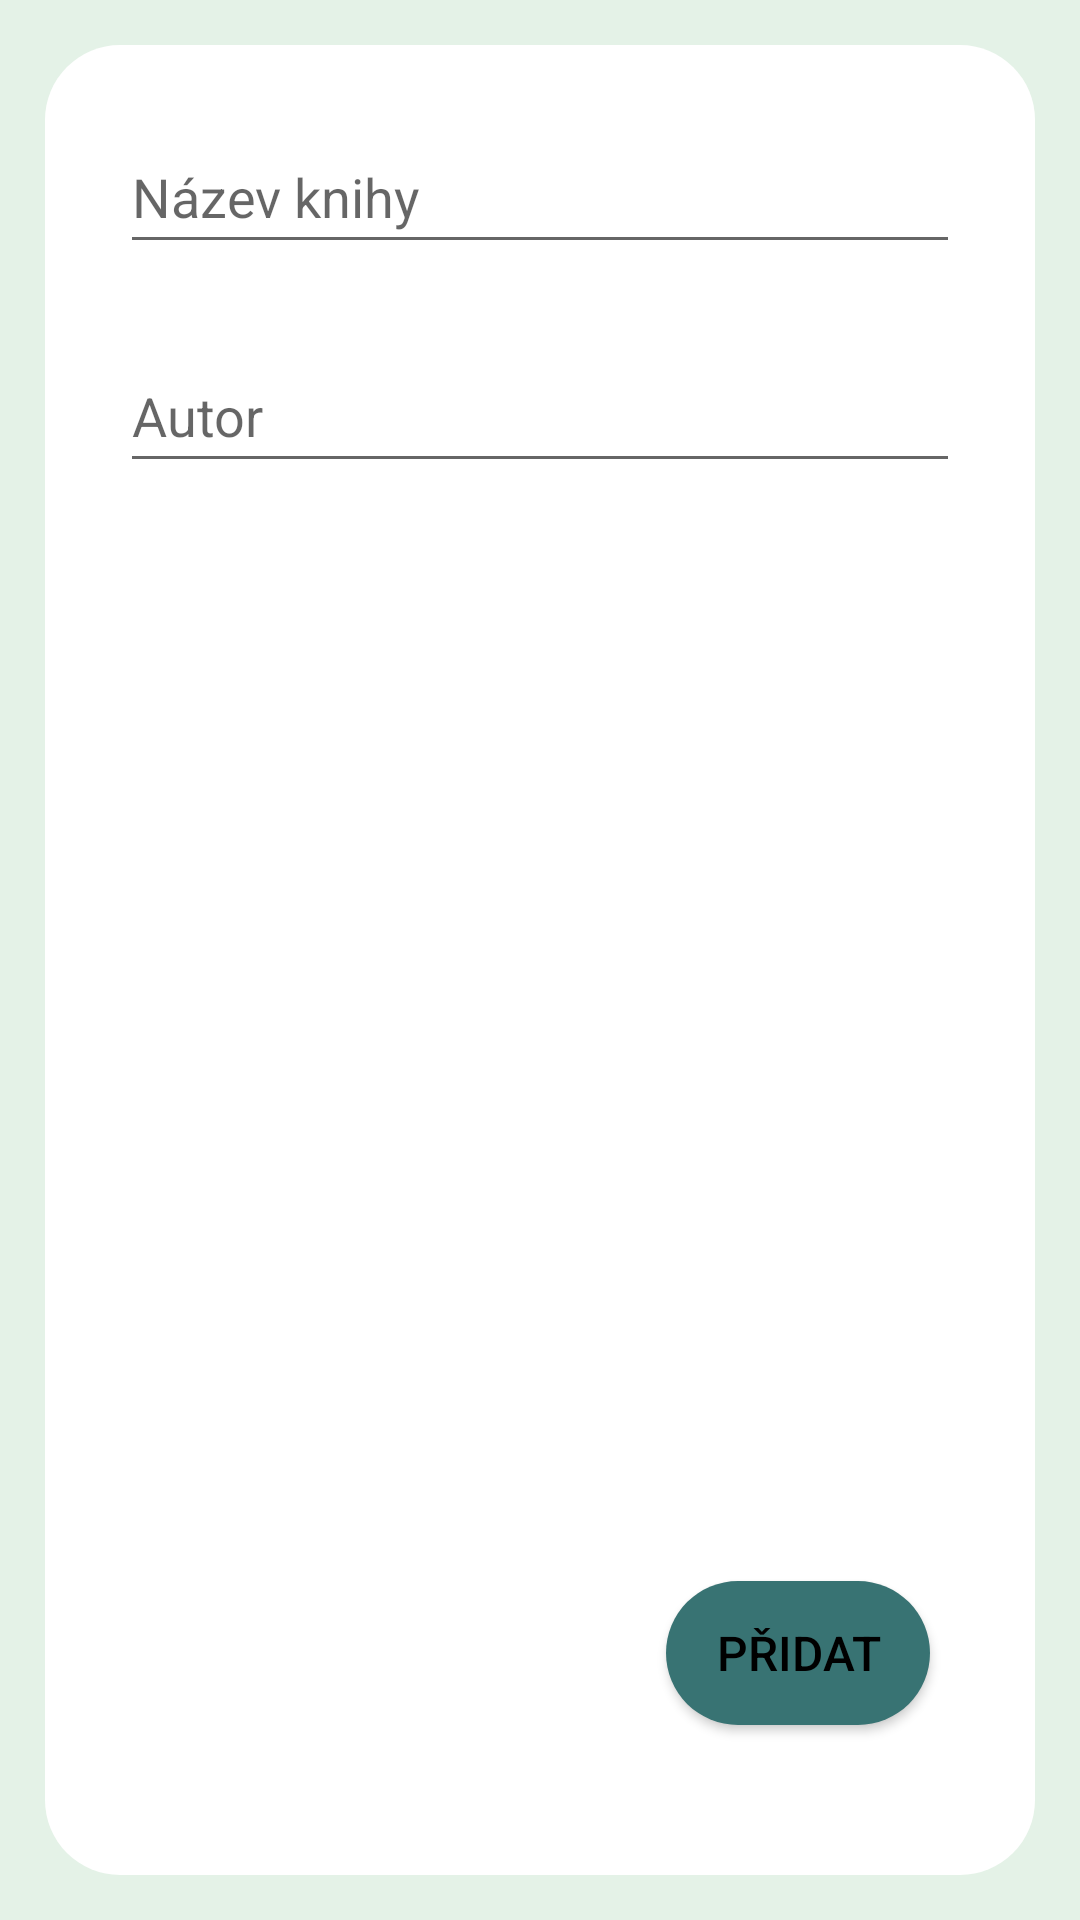

Write the Android layout XML for this screen, with the resource values it uses.
<!-- AndroidManifest.xml: application theme Theme.Knihovna -->
<!-- res/layout/activity_add_to_wishlist.xml -->
<?xml version="1.0" encoding="utf-8"?>
<layout xmlns:tools="http://schemas.android.com/tools"
    xmlns:android="http://schemas.android.com/apk/res/android"
    xmlns:app="http://schemas.android.com/apk/res-auto">
    <data>
        <variable
            name="model"
            type="com.example.knihovna.viewModels.AddToWishlistActivityViewModel"
            />
    </data>
<androidx.constraintlayout.widget.ConstraintLayout
    android:layout_width="match_parent"
    android:layout_height="match_parent"
    tools:context=".AddToWishlistActivity"
    android:background="@color/green_ultra_light">



    <View
        android:id="@+id/box_main"
        android:layout_width="match_parent"
        android:layout_height="match_parent"
        android:layout_margin="15sp"

        android:background="@drawable/rounded_background"

        tools:layout_editor_absoluteX="10dp"
        app:layout_constraintBottom_toBottomOf="parent"/>
    <AutoCompleteTextView
        android:id="@+id/input_text_name"
        android:layout_width="match_parent"
        android:layout_height="48dp"
        android:layout_marginHorizontal="40sp"
        android:layout_marginTop="25dp"

        android:ems="10"
        android:inputType="textPersonName"
        android:hint="Název knihy"

        app:layout_constraintTop_toTopOf="@id/box_main"
        app:layout_constraintLeft_toLeftOf="@id/box_main"/>

    <AutoCompleteTextView
        android:id="@+id/input_text_author"
        android:layout_width="match_parent"
        android:layout_marginHorizontal="40sp"
        android:layout_height="48dp"
        android:ems="10"
        android:layout_marginTop="25dp"
        android:hint="Autor"
        app:layout_constraintTop_toBottomOf="@id/input_text_name"
        app:layout_constraintLeft_toLeftOf="@id/box_main" />



    <Button
        android:id="@+id/add_button"
        android:layout_width="wrap_content"
        android:layout_height="wrap_content"
        android:text="@string/title_add_button"
        android:layout_marginBottom="50dp"
        android:layout_marginRight="50dp"
        android:background="@drawable/button"
        android:textSize="16sp"
        android:textColor="@color/black"
        android:onClick="clickStoreSave"

        app:layout_constraintBottom_toBottomOf="@id/box_main"
        app:layout_constraintRight_toRightOf="parent"/>

</androidx.constraintlayout.widget.ConstraintLayout>

</layout>
<!-- resources referenced by this layout -->
<resources>
  <color name="black">#FF000000</color>
  <color name="green_ultra_light">#E4F2E7</color>
  <!-- drawable button (drawable) -->
  <?xml version="1.0" encoding="utf-8"?>
  <shape xmlns:android="http://schemas.android.com/apk/res/android"
      android:shape="rectangle">
      <corners android:radius="25dp" />
      <solid android:color="@color/green_turquoise_dark" />
  </shape>
  <!-- drawable rounded_background (drawable-v24) -->
  <?xml version="1.0" encoding="utf-8"?>
  <shape xmlns:android="http://schemas.android.com/apk/res/android"
          android:shape="rectangle">
          <corners android:radius="25dp" />
          <solid android:color="#FFFFFF" />
  </shape>
  <string name="title_add_button">Přidat</string>
  <style name="Theme.Knihovna" parent="Theme.MaterialComponents.Light.DarkActionBar">
  
  
          
          <item name="colorPrimary">@color/green_turquoise</item>
          <item name="colorPrimaryVariant">@color/green_turquoise</item>
          <item name="colorOnPrimary">@color/white</item>
          
          <item name="colorSecondary">@color/green_turquoise_dark</item>
          <item name="colorSecondaryVariant">@color/green_turquoise_dark</item>
          <item name="colorOnSecondary">@color/black</item>
          
          <item name="android:statusBarColor">?attr/colorPrimaryVariant</item>
          
  
  
  
      </style>
  <color name="green_turquoise_dark">#387373</color>
  <color name="green_turquoise">#93BFB7</color>
  <color name="white">#BFFFFFFF</color>
</resources>
